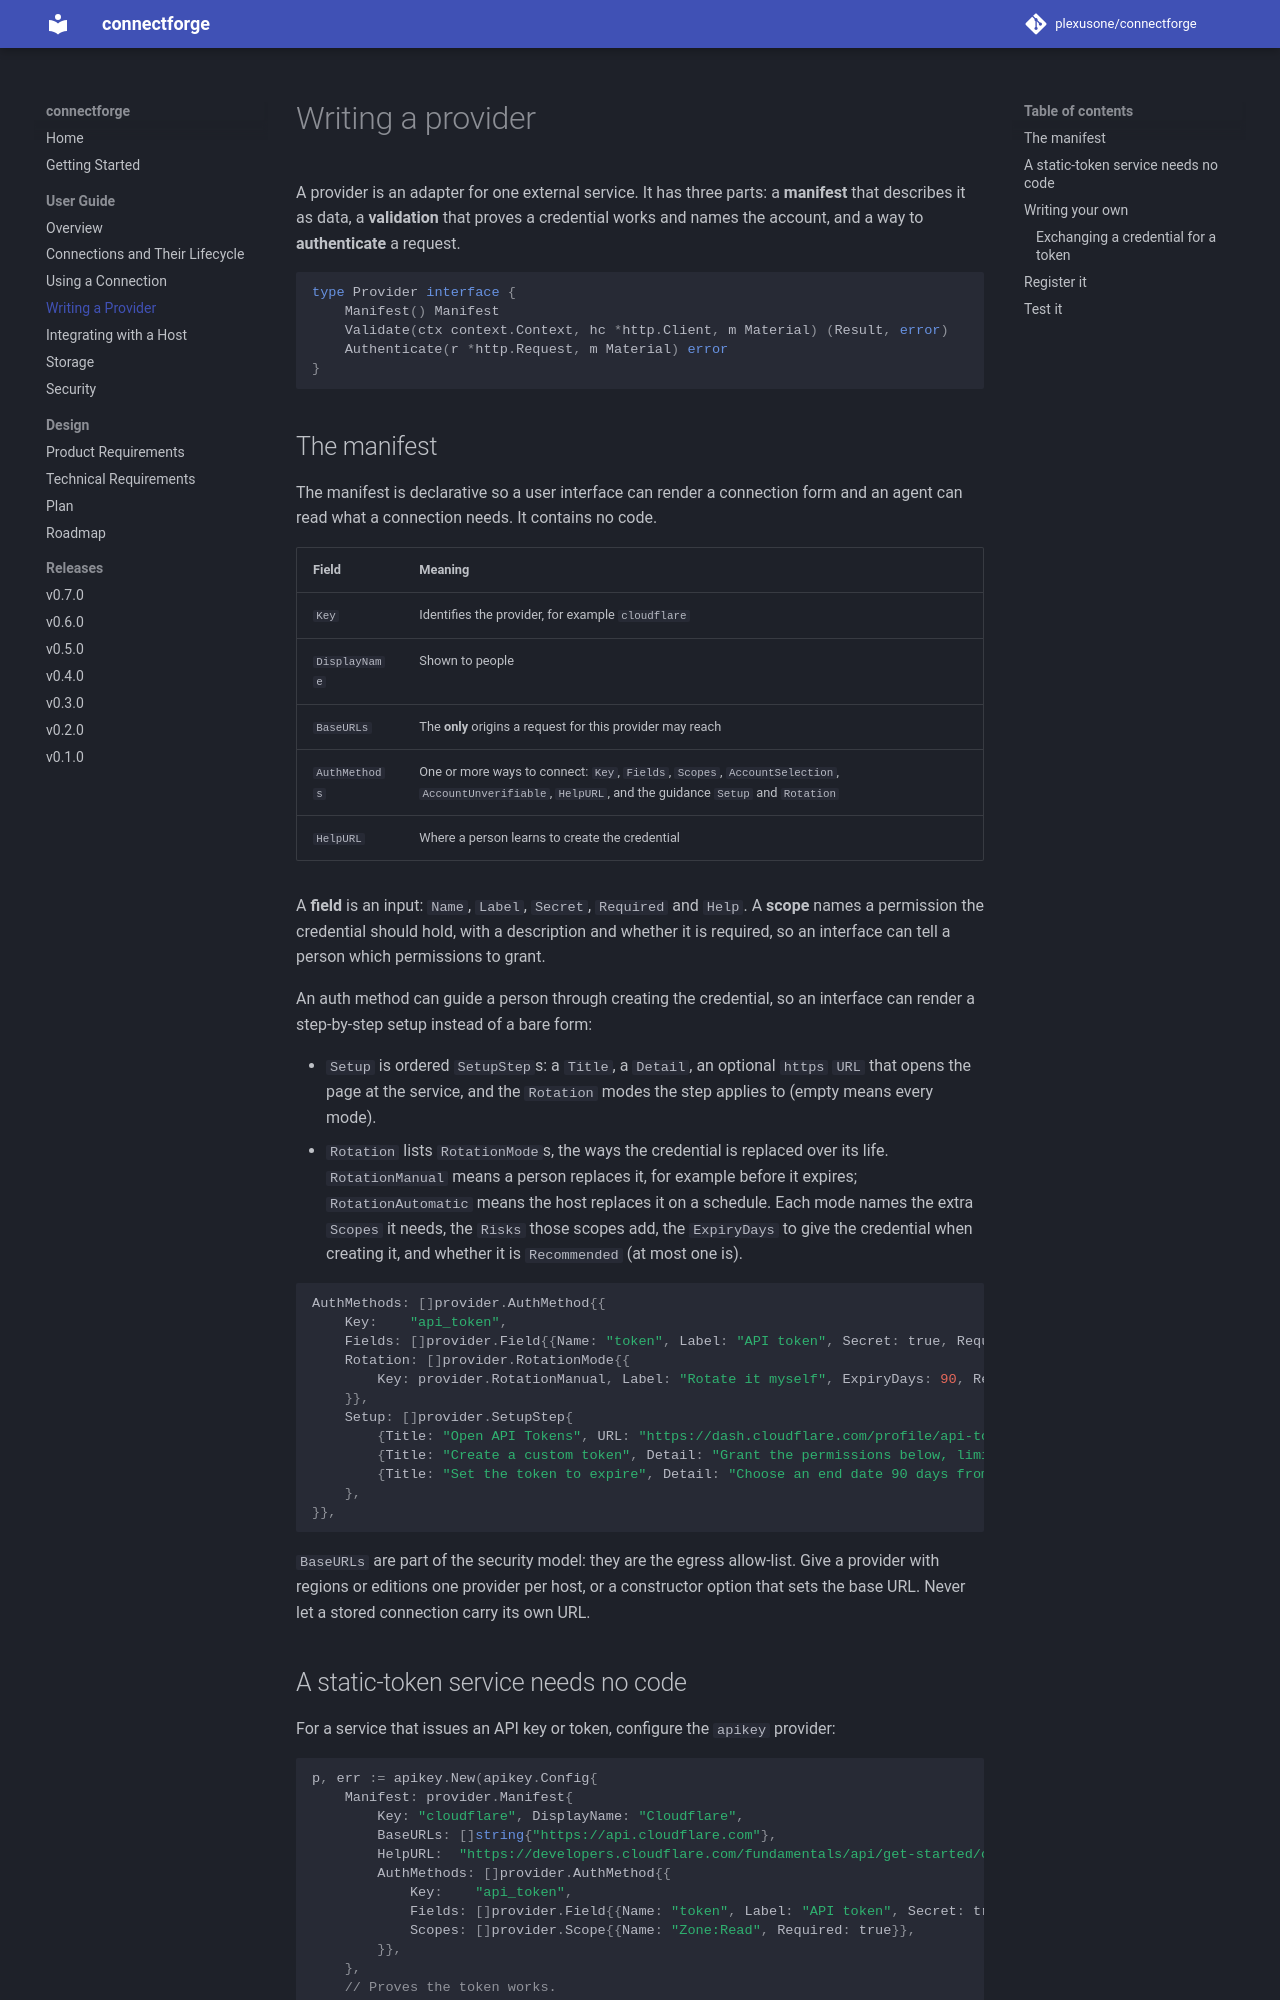

repository: plexusone/connectforge · page: guides/providers/index.html · generator: mkdocs

# Writing a provider

A provider is an adapter for one external service. It has three parts: a
**manifest** that describes it as data, a **validation** that proves a
credential works and names the account, and a way to **authenticate** a
request.

```go
type Provider interface {
	Manifest() Manifest
	Validate(ctx context.Context, hc *http.Client, m Material) (Result, error)
	Authenticate(r *http.Request, m Material) error
}
```

## The manifest

The manifest is declarative so a user interface can render a connection form
and an agent can read what a connection needs. It contains no code.

| Field | Meaning |
|---|---|
| `Key` | Identifies the provider, for example `cloudflare` |
| `DisplayName` | Shown to people |
| `BaseURLs` | The **only** origins a request for this provider may reach |
| `AuthMethods` | One or more ways to connect: `Key`, `Fields`, `Scopes`, `AccountSelection`, `AccountUnverifiable`, `HelpURL`, and the guidance `Setup` and `Rotation` |
| `HelpURL` | Where a person learns to create the credential |

A **field** is an input: `Name`, `Label`, `Secret`, `Required` and `Help`. A
**scope** names a permission the credential should hold, with a description
and whether it is required, so an interface can tell a person which
permissions to grant.

An auth method can guide a person through creating the credential, so an
interface can render a step-by-step setup instead of a bare form:

- `Setup` is ordered `SetupStep`s: a `Title`, a `Detail`, an optional `https`
  `URL` that opens the page at the service, and the `Rotation` modes the step
  applies to (empty means every mode).
- `Rotation` lists `RotationMode`s, the ways the credential is replaced over
  its life. `RotationManual` means a person replaces it, for example before
  it expires; `RotationAutomatic` means the host replaces it on a schedule.
  Each mode names the extra `Scopes` it needs, the `Risks` those scopes add,
  the `ExpiryDays` to give the credential when creating it, and whether it is
  `Recommended` (at most one is).

```go
AuthMethods: []provider.AuthMethod{{
	Key:    "api_token",
	Fields: []provider.Field{{Name: "token", Label: "API token", Secret: true, Required: true}},
	Rotation: []provider.RotationMode{{
		Key: provider.RotationManual, Label: "Rotate it myself", ExpiryDays: 90, Recommended: true,
	}},
	Setup: []provider.SetupStep{
		{Title: "Open API Tokens", URL: "https://dash.cloudflare.com/profile/api-tokens"},
		{Title: "Create a custom token", Detail: "Grant the permissions below, limited to your zones."},
		{Title: "Set the token to expire", Detail: "Choose an end date 90 days from today."},
	},
}},
```

`BaseURLs` are part of the security model: they are the egress allow-list.
Give a provider with regions or editions one provider per host, or a
constructor option that sets the base URL. Never let a stored connection
carry its own URL.
